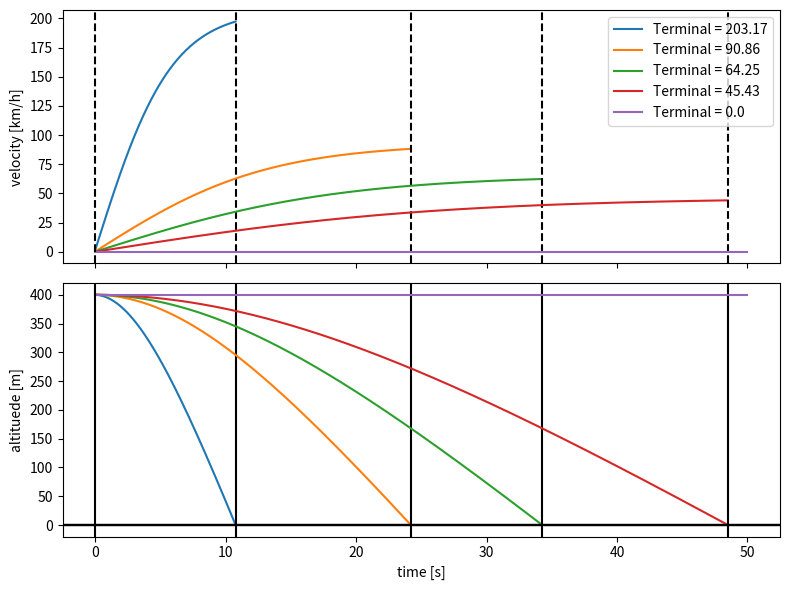

Generate this figure with matplotlib:
"""File to analyse crash landing Drop"""
import numpy as np
import matplotlib.pyplot as plt


class CrashLanding:

    def __init__(self, thrusttoweight, time, height, kmperh=False):
        self.cd = 0.8
        self.area = 12.04
        self.rho = 1.225
        self.mass = 1995
        self.g = 9.80665
        self.height = height
        self.thrusttoweight = thrusttoweight
        self.time = time
        self.vterm = self.terminal_velocity()
        self.dt = np.average(np.diff(self.time))
        self.velocity, self.altitude = self.solve_ODE()
        self.ground_contact = self.get_ground_contact()
        if kmperh:
            self.velocity *= 3.6
            self.vterm *= 3.6

    def terminal_velocity(self):
        return np.sqrt((2 * self.mass / self.area * self.cd * self.rho) * (1 - self.thrusttoweight) * self.g)

    def solve_ODE(self):
        v = 0
        z = self.height
        vlst = []
        zlst = []
        for _ in self.time:
            a = self.g * (1 - self.thrusttoweight) - (0.5 * self.area * self.cd * self.rho) * v*v / self.mass
            v += a * self.dt
            z -= v * self.dt + 0.5 * a * self.dt**2
            vlst.append(v)
            zlst.append(z)

        return np.array(vlst), np.array(zlst)

    def get_ground_contact(self):
        return self.time[np.argmin(np.abs(self.altitude))]

    def set_altitude_velocity_nonegative(self):
        self.velocity[np.where(self.altitude < 0)], self.altitude[np.where(self.altitude < 0)] = np.nan, np.nan

    def compute_impact_momentum(self):
        pass    # TODO

def main():
    thrustratios = [0, 0.8, 0.9, 0.95, 1]
    t_arr = np.linspace(0, 50, 1000)
    alt = 400

    fig, ax = plt.subplots(2, 1, figsize=(8, 6), sharex=True)

    for Tratio in thrustratios:
        crash = CrashLanding(Tratio, t_arr, alt, kmperh=True)
        crash.set_altitude_velocity_nonegative()
        tt = crash.time
        vv, zz = crash.velocity, crash.altitude
        ax[0].plot(tt, vv, label=f"Terminal = {np.round(crash.vterm, 2)}")
        ax[0].set_ylabel("velocity [km/h]")
        ax[0].axvline(crash.ground_contact, color="black", linestyle='--')
        ax[0].legend()

        ax[1].plot(tt, zz)
        ax[1].axhline(color="black")
        ax[1].axvline(crash.ground_contact, color="black")
        ax[1].set_ylabel("altituede [m]")
        ax[1].set_xlabel("time [s]")

    fig.tight_layout()
    plt.show()



if __name__ == "__main__":
    main()
